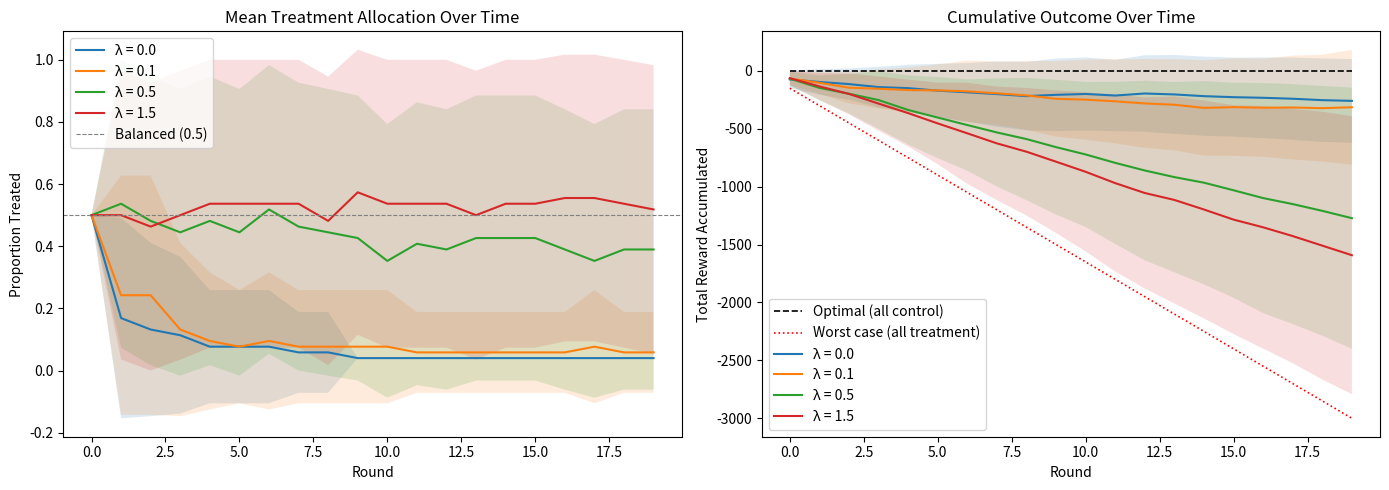

Reproduce this figure in Python.
import numpy as np
import matplotlib.pyplot as plt

np.random.seed(42)


def calculate_statistics(treatment_outcomes, control_outcomes, p):
    """Reward and pooled-outcome variance at allocation p.

    With equal within-arm noise the variance simplifies to:
        sigma^2  +  p*(1-p)*(T_bar - C_bar)^2
    The first term is constant; only the between-arm term varies with p.
    It peaks at p=0.5 and is zero at the corners (p=0 or p=1).
    """
    T_bar = np.mean(treatment_outcomes)
    C_bar = np.mean(control_outcomes)
    var_T = np.var(np.array(treatment_outcomes), ddof=1)
    var_C = np.var(np.array(control_outcomes), ddof=1)
    if np.isnan(var_T):
        var_T = noise_treat ** 2
    if np.isnan(var_C):
        var_C = noise_control ** 2

    reward = p * T_bar + (1 - p) * C_bar

    variance = (p * var_T + (1 - p) * var_C
                + p * (1 - p) * (T_bar - C_bar) ** 2)
    return reward, variance


def loss(reward, variance, lambda_weight):
    return -reward + lambda_weight * variance


def choose_best_allocation(treatment_outcomes, control_outcomes, p_grid, lambda_weight):
    if len(treatment_outcomes) < 2 or len(control_outcomes) < 2:
        return 0.5

    best_loss = float('inf')
    best_p = p_grid[len(p_grid) // 2]
    for p in p_grid:
        reward, variance = calculate_statistics(treatment_outcomes, control_outcomes, p)
        cur = loss(reward, variance, lambda_weight)
        if cur < best_loss:
            best_loss = cur
            best_p = p
    return best_p


def outputs(lambda_weight=None):
    allocation_history = []
    cumulative_reward_history = []

    treatment_outcomes = []
    control_outcomes = []
    total_reward = 0

    for t in range(T):
        best_p = choose_best_allocation(
            treatment_outcomes, control_outcomes, p_grid, lambda_weight)

        n_treat   = min(max(int(round(n_per_round * best_p)), 1), n_per_round - 1)
        n_control = n_per_round - n_treat
        allocation_history.append(n_treat / n_per_round)

        treat_outcomes_round = true_effect + np.random.normal(0, noise_treat, n_treat)
        cont_outcomes_round  = np.random.normal(0, noise_control, n_control)

        treatment_outcomes.extend(treat_outcomes_round)
        control_outcomes.extend(cont_outcomes_round)

        total_reward += np.sum(treat_outcomes_round) + np.sum(cont_outcomes_round)
        cumulative_reward_history.append(total_reward)

    return {
        "allocations": allocation_history,
        "cumulative_rewards": cumulative_reward_history,
    }


import pandas as pd

###### Parameters
# The agent NEVER sees these values -- it only observes realized outcomes.
true_effect   = -3     # treatment lowers the outcome; optimal policy is all-control
noise_control = 9      # both arms have equal noise
noise_treat   = 9      # equal noise means only the between-arm term varies with p

n_per_round   = 50     # users assigned each round
T             = 20     # number of rounds
p_grid        = np.linspace(0.05, 0.95, 19)   # candidate treatment proportions


lambda_values = [0.0, 0.1, 0.5, 1.5]   # variance-aversion weight (0 = pure reward)
n_runs = 50

results_by_lambda = {
    lw: [outputs(lambda_weight=lw) for _ in range(n_runs)]
    for lw in lambda_values
}

def to_df(results, key):
    return pd.DataFrame([run[key] for run in results])

alloc_dfs  = {lw: to_df(results_by_lambda[lw], "allocations")       for lw in lambda_values}
cumrew_dfs = {lw: to_df(results_by_lambda[lw], "cumulative_rewards") for lw in lambda_values}


rounds = np.arange(1, T + 1)
optimal_cumrew = np.zeros(T)                          # all control: E[control] = 0
worst_cumrew   = n_per_round * rounds * true_effect   # all treatment: E = true_effect per user

fig, axes = plt.subplots(1, 2, figsize=(14, 5))

# --- Treatment Allocation ---
ax = axes[0]
for lw in lambda_values:
    m = alloc_dfs[lw].mean()
    s = alloc_dfs[lw].std()
    (line,) = ax.plot(m.values, label=f'λ = {lw}')
    ax.fill_between(range(T), (m - s).values, (m + s).values, alpha=0.15)
ax.axhline(0.5, linestyle='--', color='gray', linewidth=0.8, label='Balanced (0.5)')
ax.set_title('Mean Treatment Allocation Over Time')
ax.set_xlabel('Round')
ax.set_ylabel('Proportion Treated')
ax.legend()

# --- Cumulative Outcome ---
ax = axes[1]
ax.plot(optimal_cumrew, linestyle='--', color='black', linewidth=1.2,
        label='Optimal (all control)')
ax.plot(worst_cumrew,   linestyle=':',  color='red',   linewidth=1.2,
        label='Worst case (all treatment)')
for lw in lambda_values:
    m = cumrew_dfs[lw].mean()
    s = cumrew_dfs[lw].std()
    (line,) = ax.plot(m.values, label=f'λ = {lw}')
    ax.fill_between(range(T), (m - s).values, (m + s).values, alpha=0.15)
ax.set_title('Cumulative Outcome Over Time')
ax.set_xlabel('Round')
ax.set_ylabel('Total Reward Accumulated')
ax.legend()

plt.tight_layout()
plt.show()
